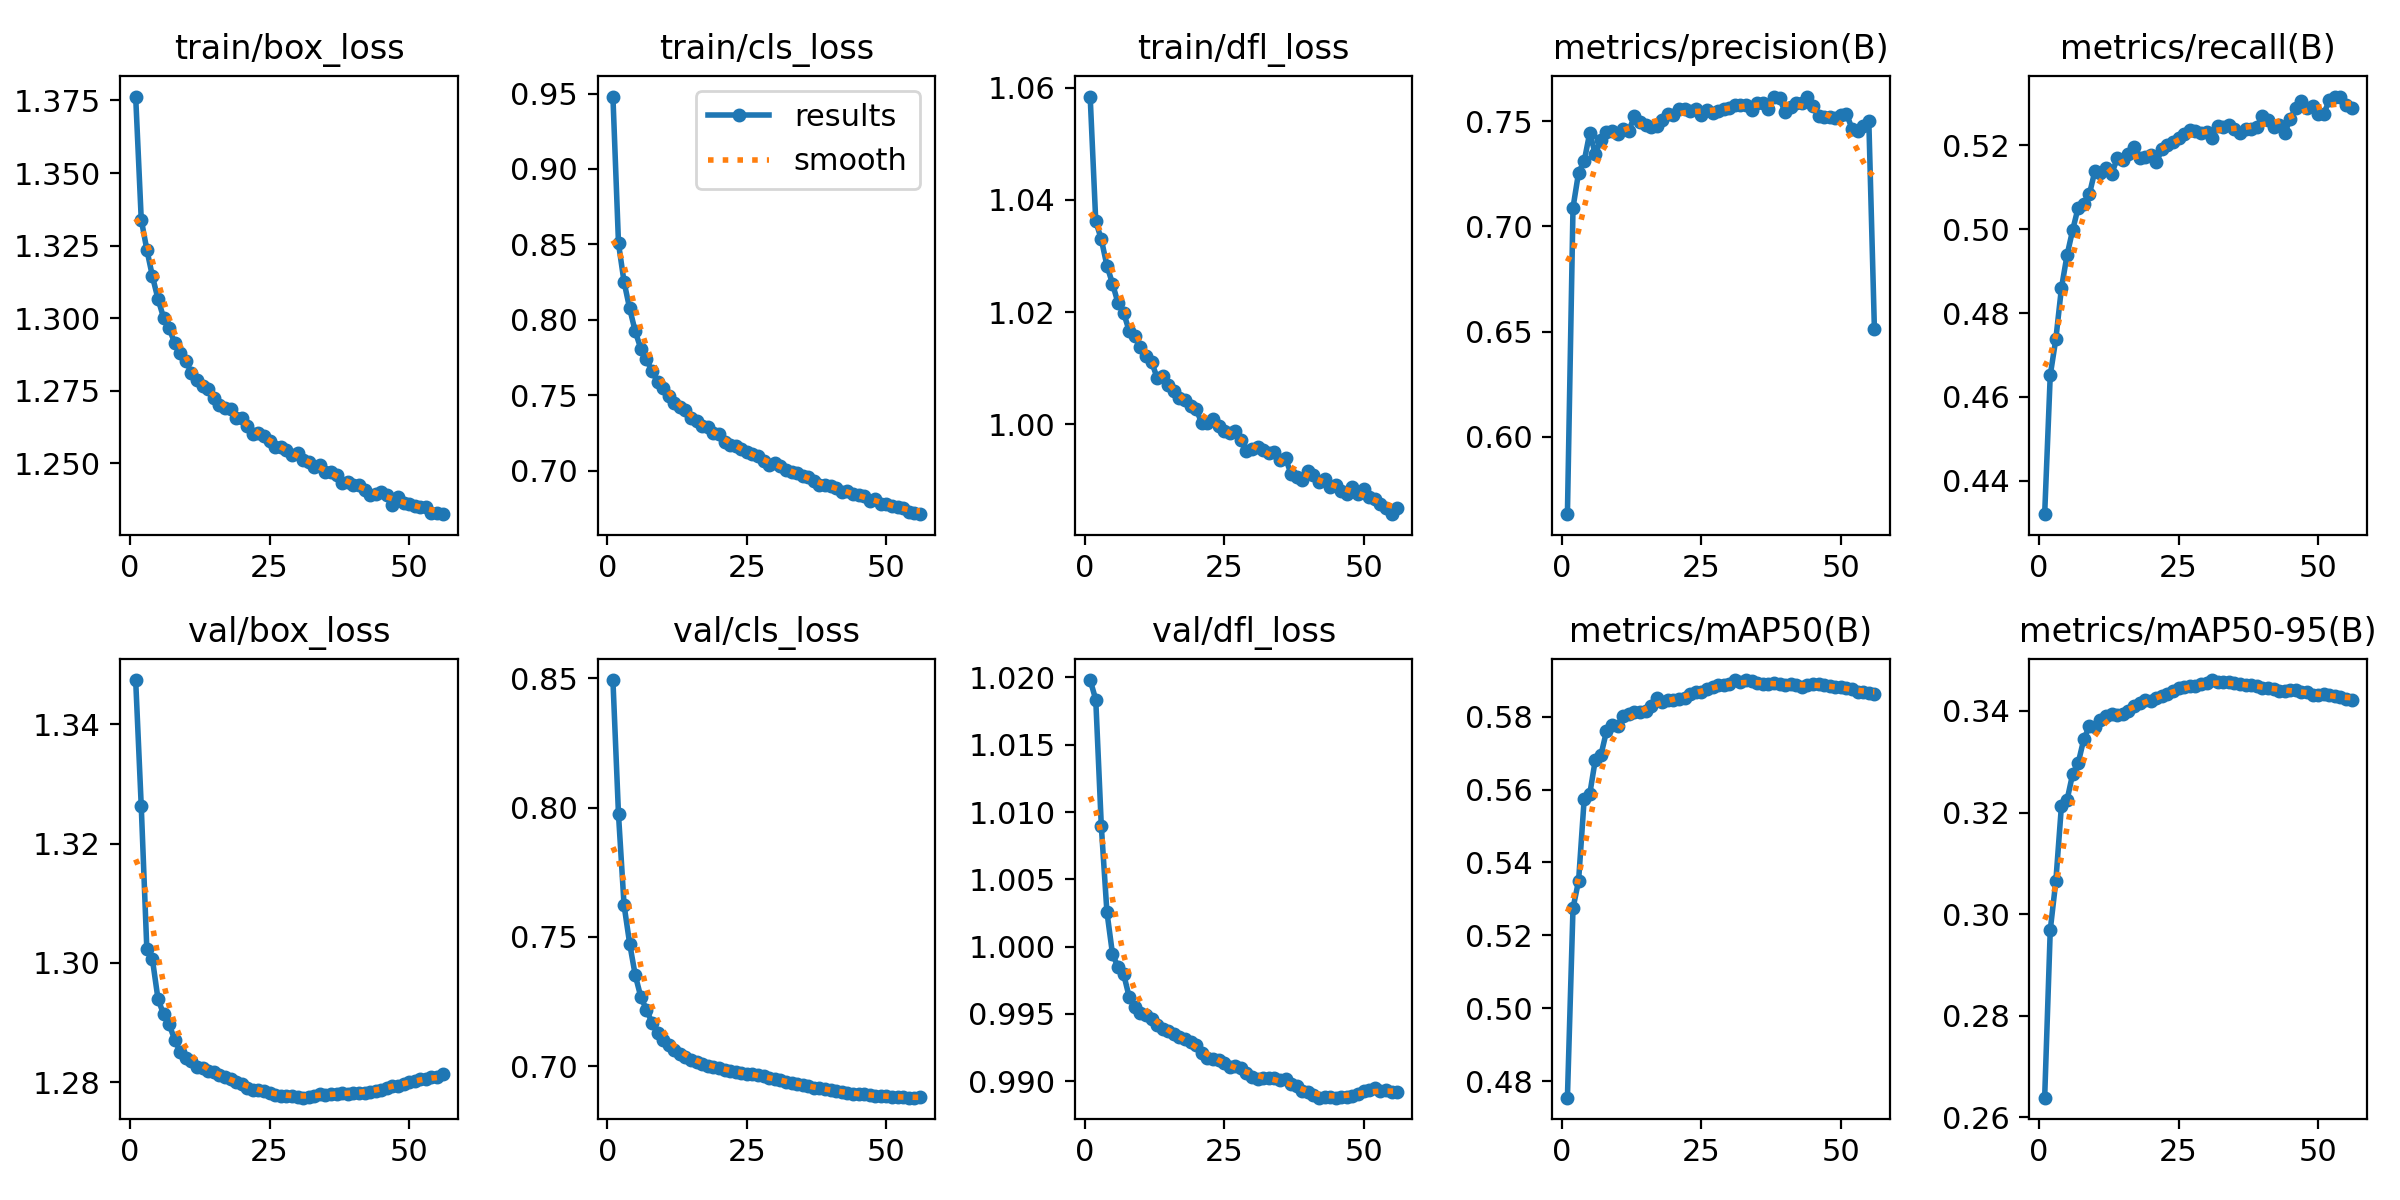

The table this chart was drawn from, first rows:
epoch, time, train/box_loss, train/cls_loss, train/dfl_loss, metrics/precision(B), metrics/recall(B), metrics/mAP50(B), metrics/mAP50-95(B), val/box_loss, val/cls_loss, val/dfl_loss, lr/pg0, lr/pg1, lr/pg2
1, 1035, 1.376, 0.948, 1.058, 0.5633, 0.432, 0.4755, 0.2639, 1.347, 0.8494, 1.02, 0.08002, 1.99954e-05, 1.99954e-05
2, 2037, 1.334, 0.8507, 1.036, 0.7088, 0.4652, 0.5274, 0.2969, 1.326, 0.7974, 1.018, 0.06004, 3.99911e-05, 3.99911e-05
3, 3035, 1.324, 0.8251, 1.033, 0.7255, 0.4738, 0.535, 0.3065, 1.302, 0.7622, 1.009, 0.04006, 5.99694e-05, 5.99694e-05
4, 4030, 1.314, 0.8076, 1.028, 0.7308, 0.4859, 0.5573, 0.3213, 1.301, 0.7474, 1.003, 0.02008, 7.99173e-05, 7.99173e-05
5, 5022, 1.307, 0.7924, 1.025, 0.7444, 0.4938, 0.5587, 0.3224, 1.294, 0.7352, 0.9994, 0.0001044, 9.98218e-05, 9.98218e-05
6, 6013, 1.3, 0.7809, 1.022, 0.7342, 0.4997, 0.5682, 0.3275, 1.291, 0.7268, 0.9985, 9.97288e-05, 9.97288e-05, 9.97288e-05
7, 7003, 1.296, 0.7741, 1.02, 0.7412, 0.5051, 0.5694, 0.3297, 1.29, 0.7219, 0.998, 9.96097e-05, 9.96097e-05, 9.96097e-05
8, 7993, 1.291, 0.7658, 1.017, 0.7447, 0.5061, 0.576, 0.3344, 1.287, 0.7168, 0.9962, 9.9469e-05, 9.9469e-05, 9.9469e-05
9, 8984, 1.288, 0.7591, 1.016, 0.745, 0.5083, 0.5777, 0.337, 1.285, 0.7128, 0.9955, 9.93068e-05, 9.93068e-05, 9.93068e-05
10, 9974, 1.285, 0.7546, 1.014, 0.7437, 0.5139, 0.5774, 0.3368, 1.284, 0.7103, 0.9951, 9.91232e-05, 9.91232e-05, 9.91232e-05
11, 10964, 1.281, 0.7499, 1.012, 0.7462, 0.5134, 0.5802, 0.3382, 1.283, 0.7081, 0.9949, 9.89183e-05, 9.89183e-05, 9.89183e-05
12, 11955, 1.279, 0.7449, 1.011, 0.7453, 0.5146, 0.5808, 0.3389, 1.283, 0.7062, 0.9947, 9.86922e-05, 9.86922e-05, 9.86922e-05
13, 12946, 1.276, 0.7423, 1.008, 0.7524, 0.5132, 0.5813, 0.3393, 1.282, 0.7048, 0.9942, 9.84449e-05, 9.84449e-05, 9.84449e-05
14, 13936, 1.276, 0.74, 1.009, 0.7495, 0.517, 0.5813, 0.3392, 1.282, 0.7034, 0.9939, 9.81765e-05, 9.81765e-05, 9.81765e-05
15, 14927, 1.273, 0.7349, 1.007, 0.7483, 0.5165, 0.5817, 0.3394, 1.282, 0.7024, 0.9937, 9.78873e-05, 9.78873e-05, 9.78873e-05
16, 15918, 1.27, 0.7327, 1.006, 0.747, 0.5179, 0.5829, 0.3399, 1.281, 0.7015, 0.9935, 9.75773e-05, 9.75773e-05, 9.75773e-05
17, 16908, 1.269, 0.7299, 1.005, 0.7477, 0.5195, 0.585, 0.341, 1.281, 0.7009, 0.9933, 9.72466e-05, 9.72466e-05, 9.72466e-05
18, 17899, 1.269, 0.7291, 1.004, 0.7503, 0.5171, 0.5841, 0.3416, 1.28, 0.7002, 0.9931, 9.68955e-05, 9.68955e-05, 9.68955e-05
19, 18890, 1.266, 0.725, 1.003, 0.7533, 0.5173, 0.5846, 0.3421, 1.28, 0.6997, 0.9929, 9.65239e-05, 9.65239e-05, 9.65239e-05
20, 19880, 1.265, 0.7244, 1.003, 0.753, 0.5178, 0.5845, 0.342, 1.28, 0.6992, 0.9927, 9.61322e-05, 9.61322e-05, 9.61322e-05
21, 20871, 1.263, 0.7194, 1, 0.7559, 0.5159, 0.5848, 0.3425, 1.279, 0.6985, 0.9921, 9.57205e-05, 9.57205e-05, 9.57205e-05
22, 21861, 1.26, 0.7171, 1, 0.7556, 0.5191, 0.5851, 0.343, 1.279, 0.6983, 0.9918, 9.52889e-05, 9.52889e-05, 9.52889e-05
23, 22852, 1.26, 0.7166, 1.001, 0.7548, 0.5201, 0.5863, 0.3434, 1.279, 0.6979, 0.9917, 9.48377e-05, 9.48377e-05, 9.48377e-05
24, 23841, 1.259, 0.7144, 0.9997, 0.7556, 0.5209, 0.5868, 0.3439, 1.278, 0.6976, 0.9915, 9.43671e-05, 9.43671e-05, 9.43671e-05
25, 24832, 1.257, 0.7122, 0.9988, 0.753, 0.5219, 0.5869, 0.3444, 1.278, 0.6971, 0.9913, 9.38772e-05, 9.38772e-05, 9.38772e-05
26, 25822, 1.256, 0.711, 0.9984, 0.7551, 0.5227, 0.5875, 0.3448, 1.278, 0.6969, 0.991, 9.33683e-05, 9.33683e-05, 9.33683e-05
27, 26813, 1.256, 0.7099, 0.9989, 0.7536, 0.5237, 0.588, 0.3448, 1.278, 0.6965, 0.9911, 9.28405e-05, 9.28405e-05, 9.28405e-05
28, 27803, 1.255, 0.7066, 0.9973, 0.7549, 0.5235, 0.5886, 0.3448, 1.278, 0.6961, 0.9909, 9.22942e-05, 9.22942e-05, 9.22942e-05
29, 28794, 1.253, 0.704, 0.9953, 0.7557, 0.5231, 0.5887, 0.3453, 1.278, 0.6956, 0.9906, 9.17296e-05, 9.17296e-05, 9.17296e-05
30, 29784, 1.253, 0.705, 0.9956, 0.7564, 0.5232, 0.589, 0.3455, 1.278, 0.695, 0.9903, 9.11469e-05, 9.11469e-05, 9.11469e-05
31, 30774, 1.251, 0.7033, 0.9959, 0.7577, 0.5219, 0.59, 0.3461, 1.277, 0.6946, 0.9901, 9.05463e-05, 9.05463e-05, 9.05463e-05
32, 31764, 1.25, 0.7008, 0.9955, 0.7576, 0.5246, 0.5895, 0.3457, 1.278, 0.6941, 0.9902, 8.99282e-05, 8.99282e-05, 8.99282e-05
33, 32754, 1.249, 0.6991, 0.9948, 0.7575, 0.5245, 0.59, 0.3457, 1.278, 0.6936, 0.9902, 8.92928e-05, 8.92928e-05, 8.92928e-05
34, 33745, 1.25, 0.6987, 0.995, 0.7552, 0.525, 0.5897, 0.3456, 1.278, 0.6933, 0.9902, 8.86404e-05, 8.86404e-05, 8.86404e-05
35, 34735, 1.247, 0.6965, 0.9937, 0.7584, 0.5239, 0.5893, 0.3456, 1.278, 0.6928, 0.9901, 8.79713e-05, 8.79713e-05, 8.79713e-05
36, 35726, 1.247, 0.6959, 0.9939, 0.7585, 0.5231, 0.589, 0.3452, 1.278, 0.6923, 0.9901, 8.72857e-05, 8.72857e-05, 8.72857e-05
37, 36716, 1.246, 0.6932, 0.9911, 0.7557, 0.5239, 0.5889, 0.3451, 1.278, 0.6917, 0.9898, 8.65839e-05, 8.65839e-05, 8.65839e-05
38, 37706, 1.243, 0.6906, 0.9907, 0.7615, 0.5238, 0.5891, 0.3451, 1.278, 0.6914, 0.9896, 8.58664e-05, 8.58664e-05, 8.58664e-05
39, 38697, 1.244, 0.6907, 0.9901, 0.7611, 0.5244, 0.589, 0.345, 1.278, 0.6911, 0.9893, 8.51333e-05, 8.51333e-05, 8.51333e-05
40, 39686, 1.242, 0.6898, 0.9917, 0.7541, 0.527, 0.5886, 0.3446, 1.278, 0.6907, 0.9892, 8.43851e-05, 8.43851e-05, 8.43851e-05
41, 40676, 1.243, 0.6886, 0.9909, 0.7566, 0.5262, 0.5889, 0.3445, 1.278, 0.6904, 0.989, 8.3622e-05, 8.3622e-05, 8.3622e-05
42, 41667, 1.241, 0.6862, 0.9896, 0.7584, 0.5244, 0.5888, 0.3444, 1.278, 0.6899, 0.9888, 8.28443e-05, 8.28443e-05, 8.28443e-05
43, 42657, 1.239, 0.6863, 0.9902, 0.7587, 0.5249, 0.5883, 0.344, 1.278, 0.6896, 0.9888, 8.20525e-05, 8.20525e-05, 8.20525e-05
44, 43647, 1.239, 0.6844, 0.9888, 0.7616, 0.523, 0.5887, 0.344, 1.279, 0.6894, 0.9888, 8.12468e-05, 8.12468e-05, 8.12468e-05
45, 44637, 1.24, 0.6842, 0.9891, 0.7571, 0.5263, 0.5889, 0.3441, 1.279, 0.6893, 0.9888, 8.04277e-05, 8.04277e-05, 8.04277e-05
46, 45628, 1.239, 0.6832, 0.9881, 0.7526, 0.529, 0.5889, 0.3441, 1.279, 0.6891, 0.9888, 7.95954e-05, 7.95954e-05, 7.95954e-05
47, 46618, 1.236, 0.6798, 0.9876, 0.752, 0.5306, 0.5887, 0.3438, 1.279, 0.6888, 0.9888, 7.87503e-05, 7.87503e-05, 7.87503e-05
48, 47608, 1.238, 0.6812, 0.9888, 0.7518, 0.5289, 0.5885, 0.3437, 1.279, 0.6886, 0.9889, 7.78929e-05, 7.78929e-05, 7.78929e-05
49, 48598, 1.236, 0.6783, 0.9875, 0.7515, 0.5293, 0.5882, 0.3432, 1.28, 0.6884, 0.989, 7.70234e-05, 7.70234e-05, 7.70234e-05
50, 49588, 1.236, 0.6783, 0.9884, 0.7529, 0.5275, 0.588, 0.3432, 1.28, 0.6884, 0.9892, 7.61423e-05, 7.61423e-05, 7.61423e-05
51, 50577, 1.235, 0.6769, 0.987, 0.7535, 0.5275, 0.5879, 0.3433, 1.28, 0.6882, 0.9894, 7.525e-05, 7.525e-05, 7.525e-05
52, 51568, 1.235, 0.6763, 0.9867, 0.7463, 0.5309, 0.5876, 0.3432, 1.28, 0.6881, 0.9895, 7.43468e-05, 7.43468e-05, 7.43468e-05
53, 52558, 1.235, 0.6755, 0.9858, 0.7453, 0.5316, 0.5868, 0.343, 1.281, 0.6879, 0.9893, 7.34332e-05, 7.34332e-05, 7.34332e-05
54, 53577, 1.233, 0.6726, 0.9851, 0.7479, 0.5317, 0.5868, 0.3428, 1.281, 0.6878, 0.9893, 7.25094e-05, 7.25094e-05, 7.25094e-05
55, 54614, 1.233, 0.672, 0.984, 0.7501, 0.5295, 0.5866, 0.3423, 1.281, 0.6879, 0.9892, 7.15761e-05, 7.15761e-05, 7.15761e-05
56, 55647, 1.232, 0.6713, 0.985, 0.6512, 0.5288, 0.5863, 0.3421, 1.281, 0.688, 0.9892, 7.06335e-05, 7.06335e-05, 7.06335e-05
